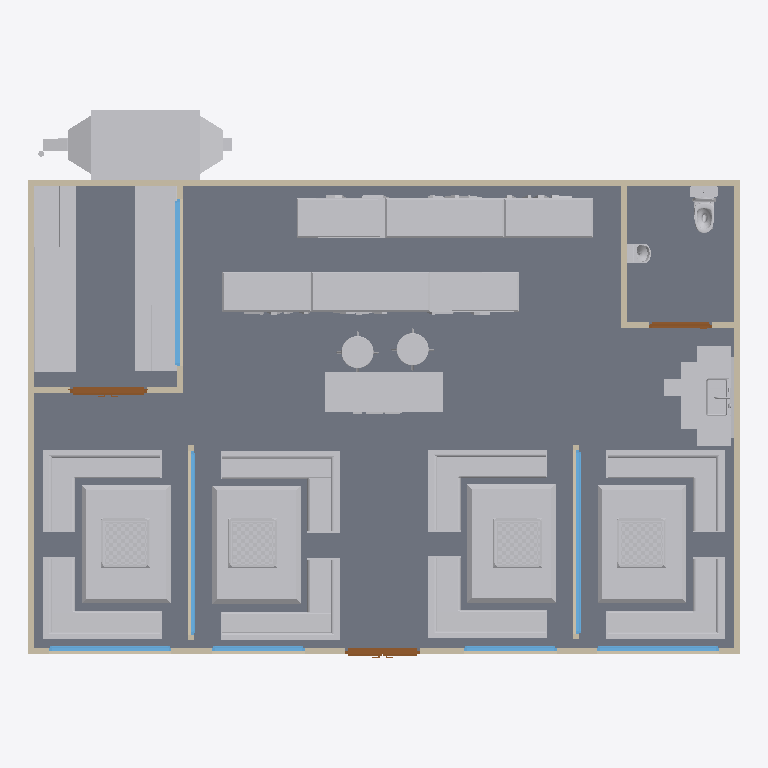
Plan cut of the same IFC building model at storey 'My Storey' (level 0.00 m, cut at 1.40 m), seen from above with north up, elements coloured by IFC class (only those large enough to see are counted): 28 other elements (light grey), 12 walls (beige), 7 windows (light blue), 3 doors (brown), 1 slab (grey). Cut surfaces are drawn darker.
Extent 12.0 m × 9.3 m × 3.1 m (x, y, z). Storeys (5): My Storey at 0.00 m; Ground Floor at 0.00 m; Ducting at 2.80 m; Piping at 2.90 m; Ceiling at 3.00 m. Elements (164): 28 IfcPipeSegment, 27 IfcPipeFitting, 24 IfcDuctFitting, 22 IfcDuctSegment, 22 IfcFurniture, 15 IfcAirTerminalBox, 13 IfcWall, 7 IfcWindow, 3 IfcDoor, 2 IfcSlab, 1 IfcDistributionElement.

HEADER;
FILE_DESCRIPTION(('ViewDefinition[DesignTransferView]'),'2;1');
FILE_NAME('mini-capstone.ifc','2026-11-04T17:42:17+08:00',(''),(''),'IfcOpenShell 0.8.5-post1','Bonsai 0.8.5-post1','Nobody');
FILE_SCHEMA(('IFC4'));
ENDSEC;
DATA;
#1=IFCPROJECT('0UxIEhD6vA7gPjtXBku9sl',$,'My Project',$,$,$,$,(#10,#22),#5);
#27=IFCSITE('3w8S0FuNz6y8t76RNc5yNn',$,'My Site',$,$,#50,$,$,$,$,$,$,$,$);
#33=IFCBUILDING('1kzqe0xO11Re7_yL$HeBvX',$,'My Building',$,$,#56,$,$,$,$,$,$);
#39=IFCBUILDINGSTOREY('0PAe7zMHj4XfaJX9kZQqhT',$,'My Storey',$,$,#62,$,$,$,$);
#94=IFCBUILDINGSTOREY('31I4h1ws96TB03BM6Nsig1',$,'Ground Floor',$,$,#115,$,$,$,$);
#1460=IFCBUILDINGSTOREY('3Bpx52yIv1sA0N3iZx3yDH',$,'Ceiling',$,$,#316334,$,$,$,$);
#67416=IFCBUILDINGSTOREY('3vBdceUOrEzeVo94HpDWyn',$,'Ducting',$,$,#316092,$,$,$,$);
#316308=IFCBUILDINGSTOREY('1RyF2CNf95jeR_WZF6YWlm',$,'Piping',$,$,#316329,$,$,$,$);
#140=IFCSLAB('0c46lWbSPB4B0MYhU2rHBU',$,'Slab',$,$,#149,#156,$,$);
#42199=IFCFURNITURE('30PDK4W8LD6v8_DydM79LR',$,'Food Desk',$,$,#67390,#42200,$,.DESK.);
#42206=IFCFURNITURE('1wWuCAlOv74AsCDJQ2TPiT',$,'Food Desk',$,$,#67415,#42212,$,.DESK.);
#328477=IFCDISTRIBUTIONELEMENT('1BIF1CJX5ABf262FaHV0l7',$,'AHU',$,$,#328483,#328478,$);
#35806=IFCFURNITURE('2cxqmlIlv1ngRStUW5HeN6',$,'EatingTable',$,$,#35899,#35812,$,.TABLE.);
#39632=IFCFURNITURE('1EWTU3dprClB06Pnk8NWzz',$,'EatingTable',$,$,#39920,#39638,$,.TABLE.);
#39568=IFCFURNITURE('0lIDvugZDBmgIaJrqWU90M',$,'EatingTable',$,$,#39915,#39574,$,.TABLE.);
#32666=IFCFURNITURE('3up2xSNtPAFBlA0lgOGG9u',$,'EatingTable',$,$,#34199,#32667,$,.TABLE.);
#85415=IFCFURNITURE('0Zq29X01b5p8$2Sdv9T0A$',$,'KitchenISle.001',$,$,#316369,#85416,$,.DESK.);
#85154=IFCFURNITURE('1RvT5204fEDuq$YBPy3X0l',$,'KitchenISle',$,$,#316364,#85155,$,.DESK.);
#35045=IFCFURNITURE('1RflpYQ6D5AQibexKeHbtn',$,'Lchair',$,$,#35894,#35051,$,.CHAIR.);
#36471=IFCFURNITURE('2laixALBL7Hh$Qrjp4hbko',$,'Lchair',$,$,#39885,#36477,$,.CHAIR.);
#37285=IFCFURNITURE('2PNv3DBSTFUATdpV6TLwot',$,'Lchair',$,$,#39900,#37291,$,.CHAIR.);
#34279=IFCFURNITURE('0QRFytlrj1twqceA7L2IQ7',$,'Lchair',$,$,#35889,#34285,$,.CHAIR.);
#7125=IFCFURNITURE('3t1aPHx6b0BfD689tvZDN1',$,'Lchair',$,$,#35044,#7126,$,.CHAIR.);
#7877=IFCFURNITURE('1r6od2nsTA3fVPrRP83oMd',$,'Lchair',$,$,#32603,#7878,$,.CHAIR.);
#38046=IFCFURNITURE('3D7X8_my1Fl9zIA2isrX4z',$,'Lchair',$,$,#39905,#38052,$,.CHAIR.);
#38807=IFCFURNITURE('0N8d5P1w15E8alKIsCJTWz',$,'Lchair',$,$,#39910,#38813,$,.CHAIR.);
#116802=IFCFURNITURE('3AtZemzCv8BuB4XrT3pQr0',$,'BathroomSet02',$,'SINK',#316374,#116803,$,.USERDEFINED.);
#67384=IFCFURNITURE('08H9jM5cr1puFPoYIwPUk3',$,'Payment',$,$,#67410,#67385,$,.DESK.);
#700=IFCWALL('3oKaGFav53_PqmqTM3xgK5',$,'Wall',$,$,#854,#706,$,$);
#675=IFCWALL('01LYwXqdXFoAyRZ4d25y2a',$,'Wall',$,$,#686,#681,$,$);
#624=IFCWALL('39PneuvBr0pA2rXOwRe0An',$,'Wall',$,$,#886,#631,$,$);
#322166=IFCAIRTERMINALBOX('0b12gi_xL24eKr6pV6Qx__',$,'Grill Duct',$,$,#323385,#322172,$,.CONSTANTFLOW.);
#323386=IFCAIRTERMINALBOX('1U0zgTOavCXRJFETd1gBXC',$,'Grill Duct',$,$,#324609,#323392,$,.CONSTANTFLOW.);
#313955=IFCAIRTERMINALBOX('2LtbS_brz9hvKt1djDrfJV',$,'Grill Duct',$,$,#322165,#313956,$,.CONSTANTFLOW.);
#324610=IFCAIRTERMINALBOX('1PFiOKosL5qOQ$vwDgjkY2',$,'Grill Duct',$,$,#325856,#324616,$,.CONSTANTFLOW.);
#1136=IFCWALL('0dmXqWnRr5jQe7NTQdr0WJ',$,'Wall',$,$,#1147,#1142,$,$);
#1548=IFCWALL('1eIvbDVUz08vwh0dUJDV16',$,'Wall',$,$,#1559,#1554,$,$);
#140757=IFCFURNITURE('0_u4a7apH6lgHoC6qbGGS9',$,'Toilet',$,'toilet',#316379,#140758,$,.USERDEFINED.);
#36298=IFCWINDOW('3zF8ymykH0egfvF$9Z4S0f',$,'Window',$,$,#36455,#36306,$,0.5,3.0999999046325684,$,.SINGLE_PANEL.,$);
#42502=IFCFURNITURE('0wPLNzTpn2YBKRUZdjJOLZ',$,'Stool',$,$,#67405,#42508,$,.CHAIR.);
#32582=IFCFURNITURE('2QesID_GLF6BKLgRIV3qWL',$,'Stool',$,$,#67400,#32583,$,.CHAIR.);
#1635=IFCWALL('2nG$hrC$TA98nbAbLuMXG$',$,'Wall',$,$,#1647,#1642,$,$);
#40195=IFCWINDOW('2W$PxyUpnEFAoHDG0V6lGX',$,'Window',$,$,#40617,#40204,$,1.4167321920394897,2.818948745727539,$,.SINGLE_PANEL.,$);
#37257=IFCWINDOW('1QRpqMZWD3XA3KJsCw5oN3',$,'Window',$,$,#39895,#37270,$,0.5,3.0999999046325684,$,.SINGLE_PANEL.,$);
#39772=IFCWALL('0sm6TX949EBRpN0O$055PD',$,'Wall',$,$,#39784,#39779,$,$);
#37232=IFCWALL('3xDmEgbw98ShGbN1x$uGv8',$,'Wall',$,$,#39890,#37243,$,$);
#35900=IFCWALL('33nh$A1w56tw9YSN_$_y1y',$,'Wall',$,$,#35956,#35907,$,$);
#41100=IFCDOOR('0dJg8nX6f0TPJd5PRVrkQT',$,'Door',$,$,#41308,#41109,$,2.0,1.2999999523162842,$,.DOUBLE_DOOR_SLIDING.,$);
#41444=IFCWINDOW('1c6tx0EUb1_P0z0rFzLzuz',$,'Window',$,$,#41602,#41453,$,1.4167321920394897,2.068579912185669,$,.SINGLE_PANEL.,$);
#41652=IFCWINDOW('3TRjts6gj3yvUczzXoTe$w',$,'Window',$,$,#41700,#41660,$,1.4167321920394897,2.068579912185669,$,$,$);
#3720=IFCDOOR('1m9Ziu_TrDaQpuMmw9z_EH',$,'Door',$,$,#4048,#3729,$,2.0,1.2698420286178589,$,.DOUBLE_DOOR_SLIDING.,$);
#41701=IFCWINDOW('2WU619jQ19HO_wc7y9llW6',$,'Window',$,$,#41859,#41710,$,1.4167321920394897,1.573249101638794,$,.SINGLE_PANEL.,$);
#41860=IFCWINDOW('33W4OzB2570RzTQGltPo0u',$,'Window',$,$,#41908,#41868,$,1.4167321920394897,1.573249101638794,$,$,$);
#168645=IFCFURNITURE('1owEoTQB9FmuLbBrgu0_mL',$,'urinal',$,'urinal',#316384,#168646,$,.USERDEFINED.);
#39798=IFCWALL('0TmVwBBw5Frh1D9mpNsnfx',$,'Wall',$,$,#39867,#39804,$,$);
#3348=IFCDOOR('2P3aOY2aj5hgWNqMtHU0MY',$,'Door',$,$,#41027,#3357,$,2.0,1.0639728307724,$,.SINGLE_SWING_LEFT.,$);
#327673=IFCDUCTSEGMENT('2yICt$c85EkBqkyH1AhAsy',$,'DuctSegment',$,$,#327756,#327709,$,$);
#1661=IFCWALL('3ixWq9aZz04hLhwqYfCIu4',$,'Wall',$,$,#1730,#1667,$,$);
#3532=IFCWALL('31JsdrQnr1qPgr9IzgCJjf',$,'Wall',$,$,#3561,#3543,$,$);
ENDSEC;
